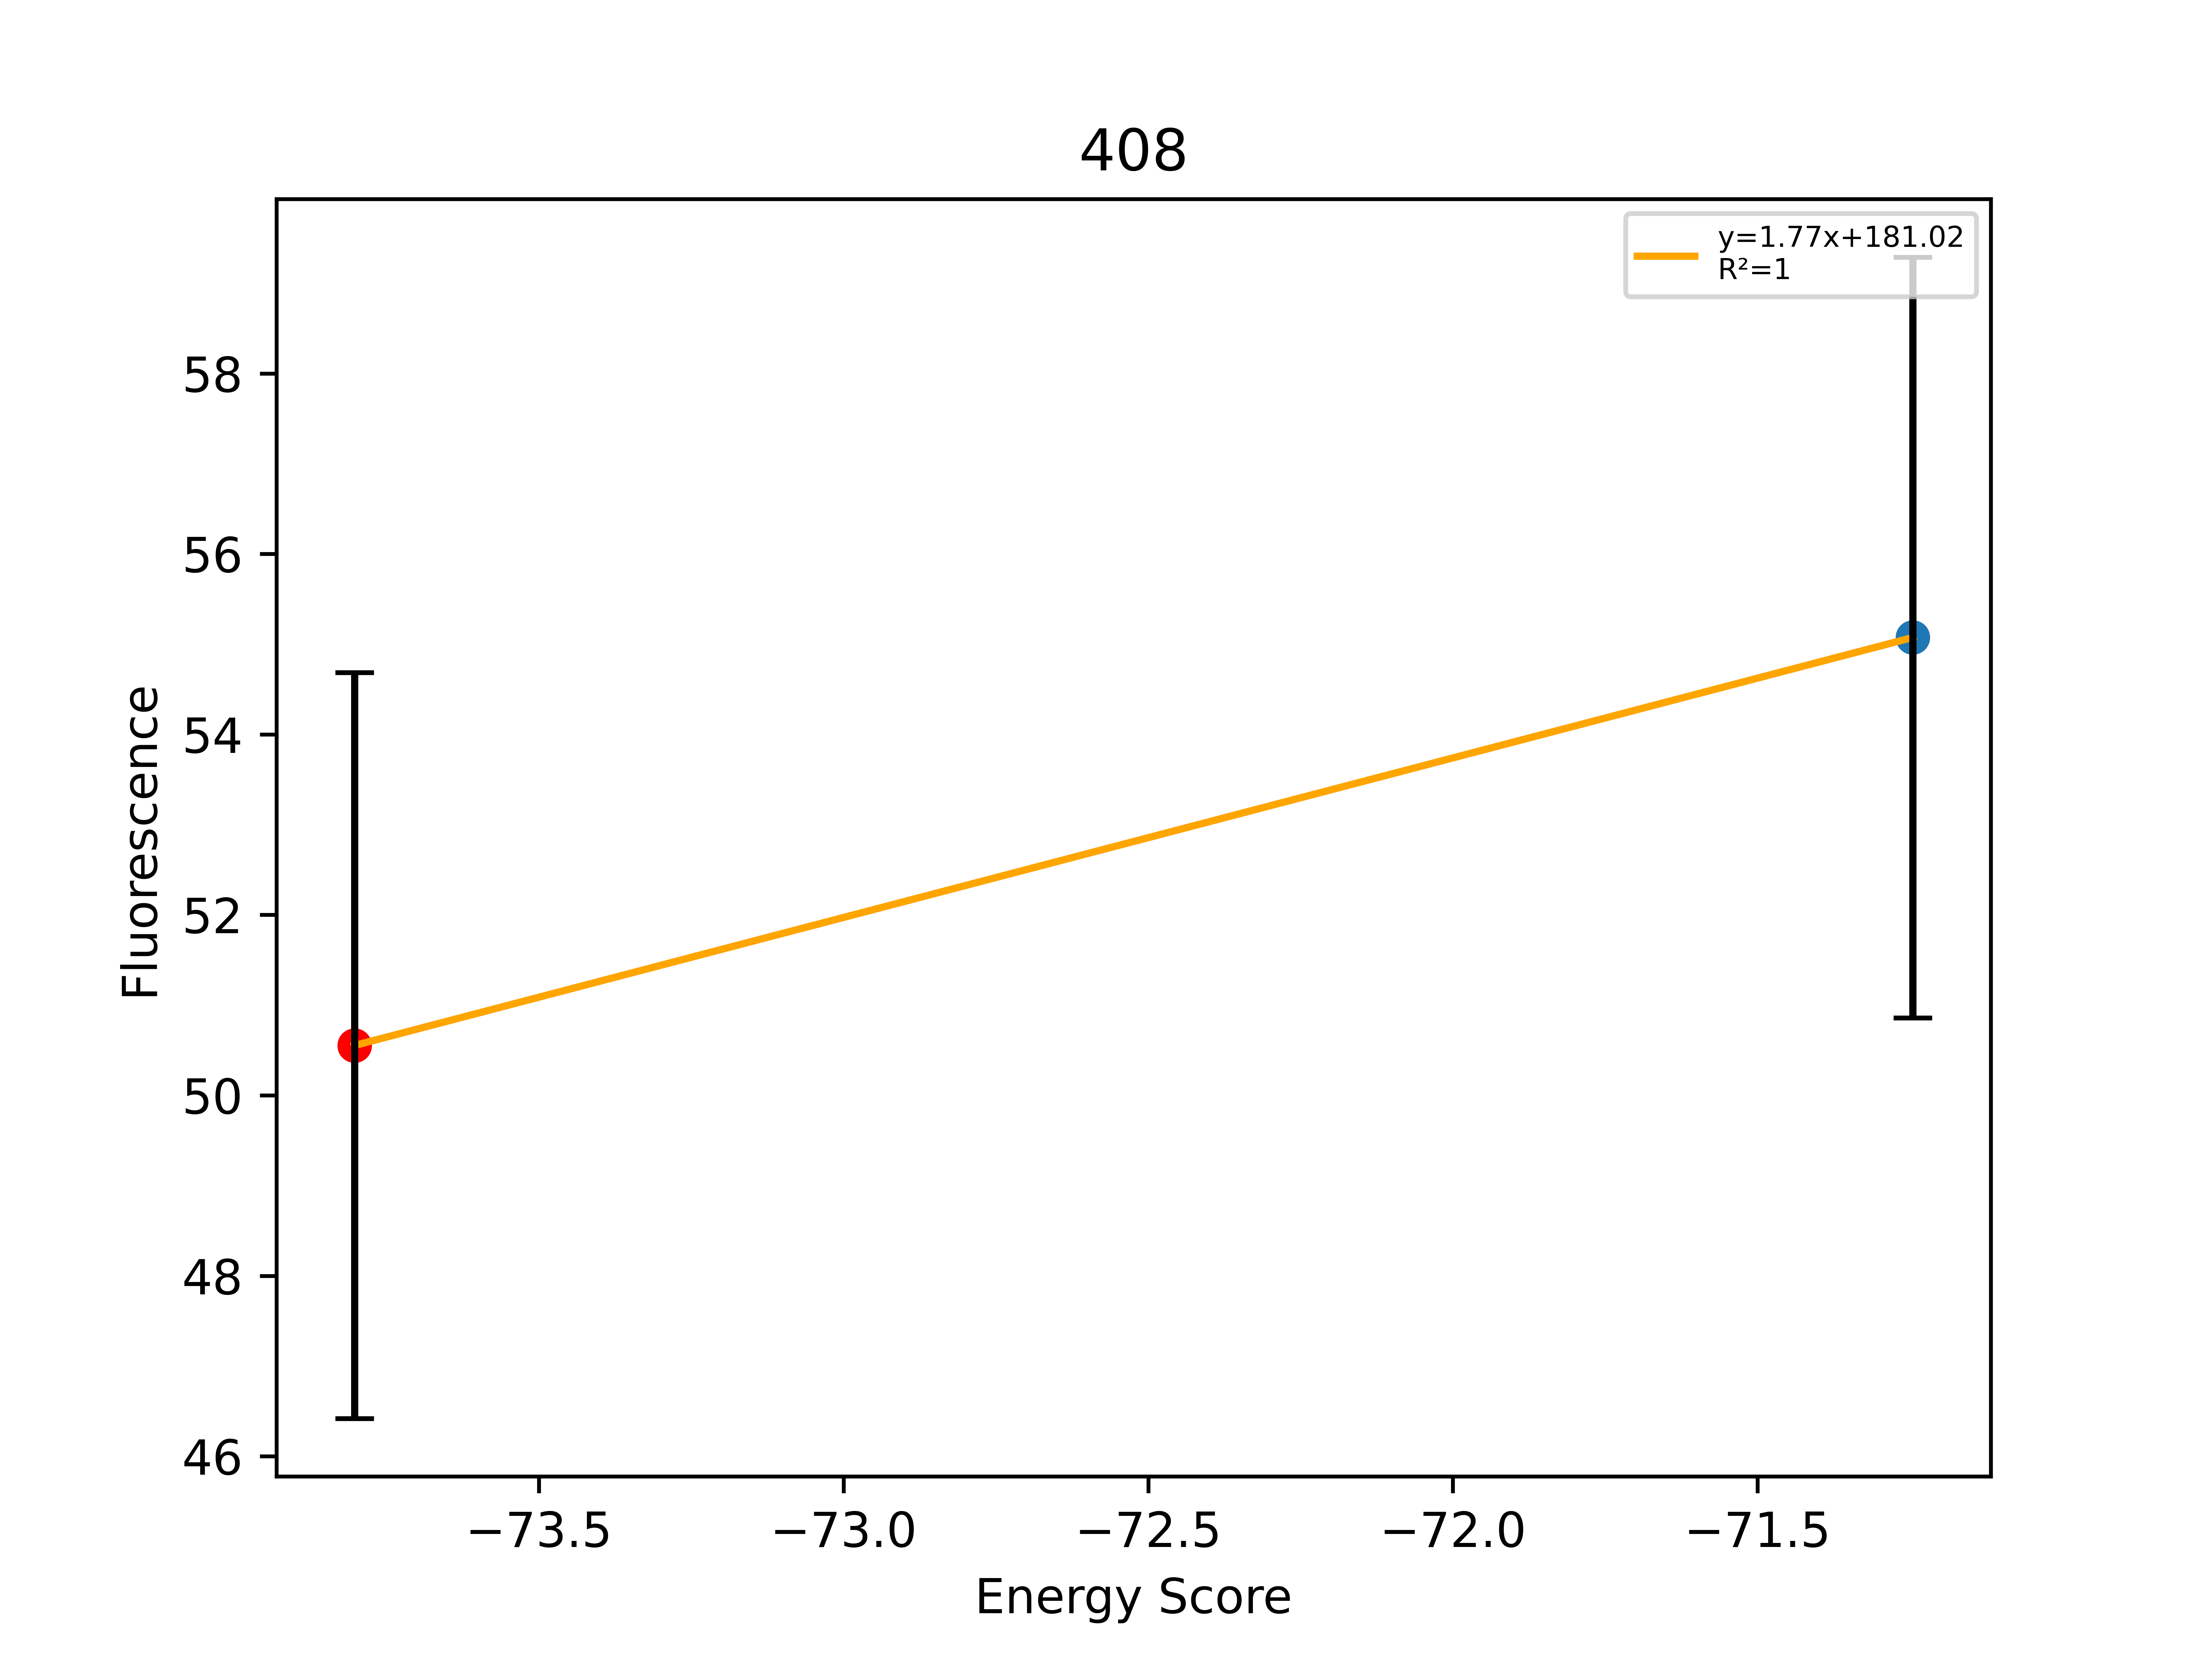

Values plotted in this chart, from the file beside it:
, Sequence, EnergyScore, Fluorescence, FluorStdDev, PercentGpa, PercentGpaStdDev, MaltosePercentDiff, Dimer, Monomer, DimerDiff, VDWDimer, VDWDiff, HBONDDimer, HBONDDiff, IMM1Dimer, IMM1Diff, SequenceProbability, DimerSasa, MonomerSasa, startXShift, xShift, xShiftDiff, startCrossingAngle
0, LLLWLLAGLFTLLAVLLLILI, -19.57, 55509, 4538, 50.55, 4.133, -79.69, -380.2, -360.7, -8.569, -73.8, -1.606, -61.74, -2.781, -244.7, -4.183, 0.0001129, 4168, 0.0, 8.54, 8.411, 0.1293, -51.8
1, LLLWLLAGLFSLLAVLLLILI, -4.966, 60474, 4628, 55.07, 4.214, -87.84, -376.4, -371.4, 3.841, -71.25, 2.558, -61.64, 0.1034, -243.5, 1.18, 0.0001129, 3918, 4796, 8.54, 8.411, 0.1293, -51.8
